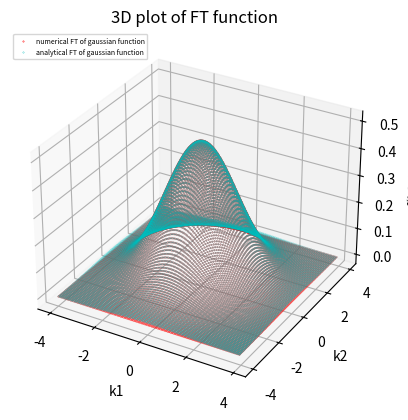

The matplotlib source for this figure:
#!/usr/bin/env python3
# -*- coding: utf-8 -*-
"""
Created on Sun May  3 20:59:42 2020

[redacted]
"""

import matplotlib.pyplot as plt
import numpy as np
from mpl_toolkits import mplot3d

def f(x,y): #given gaussian function
    return np.exp(-((x*x)+(y*y)))

xmin=ymin=-50 #minimum values of x and y
xmax=ymax=50 #maximum values of x and y
n=128 #no of discrete points
dx=(xmax-xmin)/(n-1) #distance between two consecutive points
data=np.zeros((n,n))
for i in range (n): #sampling the function in n^2 discrete points
    for j in range (n):
        data[i,j]=f(xmin+i*dx,ymin+j*dx)
dft=np.fft.fft2(data,norm='ortho') #2d dft using numpy
k1=2*np.pi*np.fft.fftfreq(n,d=dx) #values of k_x in fourier space
k2=2*np.pi*np.fft.fftfreq(n,d=dx) #values of k_y in fourier space
X,Y = np.meshgrid(k1, k2) #n^2 no of points in fourier space
factor=np.exp(-1j*(X*xmin+Y*ymin))
ft=dx*dx*(n/(2*np.pi))*factor*dft #numerical FT of that function
fig = plt.figure()
ax = plt.axes(projection='3d') #for 3d plot
ax.scatter(X, Y, ft.real,s=0.1,label='numerical FT of gaussian function',color='r') #plotting the result
def g(x, y): #analytical FT of the given function
    return 0.5*np.exp(-0.25*((x*x)+(y*y)))
ax.scatter(X, Y, g(X,Y),s=0.05,label='analytical FT of gaussian function',color='c') #plotting analytical FT function
ax.set_title('3D plot of FT function')
ax.set_xlabel('k1')
ax.set_ylabel('k2')
ax.set_zlabel('f(k1,k2)')
ax.legend(fontsize=5,loc='upper left')
plt.show()